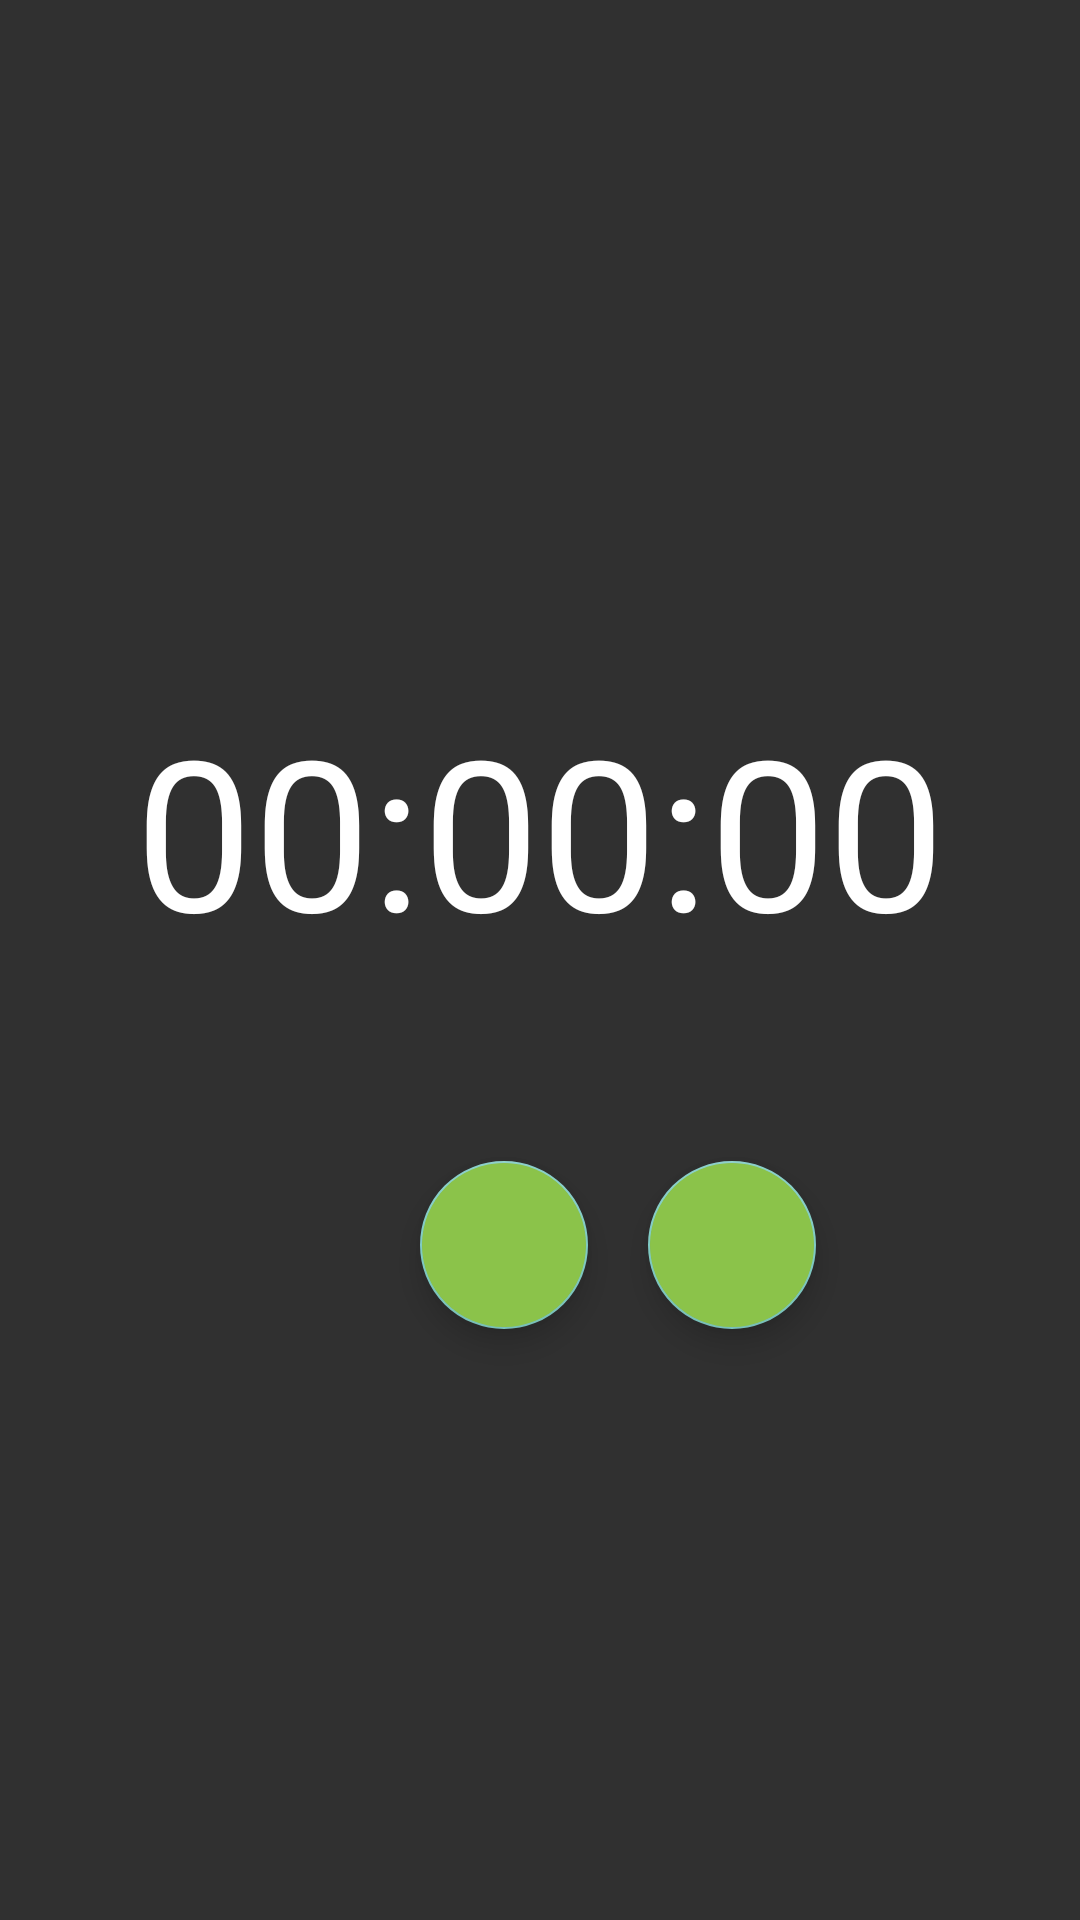

This screen was rendered from an Android layout file. Write that file and the resources it references.
<!-- AndroidManifest.xml: application theme Theme.AppCompat.NoActionBar -->
<!-- res/layout/fragment_timer.xml -->
<?xml version="1.0" encoding="utf-8"?>
<LinearLayout xmlns:android="http://schemas.android.com/apk/res/android"
    android:layout_width="match_parent"
    android:layout_height="match_parent"
    android:orientation="vertical"
    >



    <RelativeLayout
        android:layout_width="match_parent"
        android:layout_height="wrap_content">

        <Chronometer
            android:id="@+id/stopwatch"
            android:layout_width="wrap_content"
            android:layout_height="wrap_content"
            android:format="00:00:00"
            android:textSize="70sp"
            android:textColor="@color/white"
            android:layout_centerHorizontal="true"
            android:layout_marginTop="230dp"

            />


    <com.google.android.material.floatingactionbutton.FloatingActionButton
        android:id="@+id/start_stopwatch"
        android:layout_width="wrap_content"
        android:src="@drawable/ic_play"
        android:layout_below="@id/stopwatch"
        android:layout_marginRight="20dp"
        android:backgroundTint="@color/lime_green"
        android:layout_marginTop="64dp"
        android:layout_marginLeft="140dp"
        android:layout_marginBottom="80dp"


        android:layout_height="wrap_content">

    </com.google.android.material.floatingactionbutton.FloatingActionButton>

        <com.google.android.material.floatingactionbutton.FloatingActionButton
            android:id="@+id/stop_stopwatch"
            android:layout_width="wrap_content"
            android:src="@drawable/ic_stop"
            android:backgroundTint="@color/lime_green"
            android:layout_toRightOf="@id/start_stopwatch"
            android:layout_below="@id/stopwatch"
            android:layout_marginTop="64dp"
            android:layout_marginBottom="80dp"
            android:layout_height="wrap_content">

        </com.google.android.material.floatingactionbutton.FloatingActionButton>






</RelativeLayout>


</LinearLayout>
<!-- resources referenced by this layout -->
<resources>
  <color name="lime_green">#8bc34a</color>
  <color name="white">#FFFFFFFF</color>
</resources>
